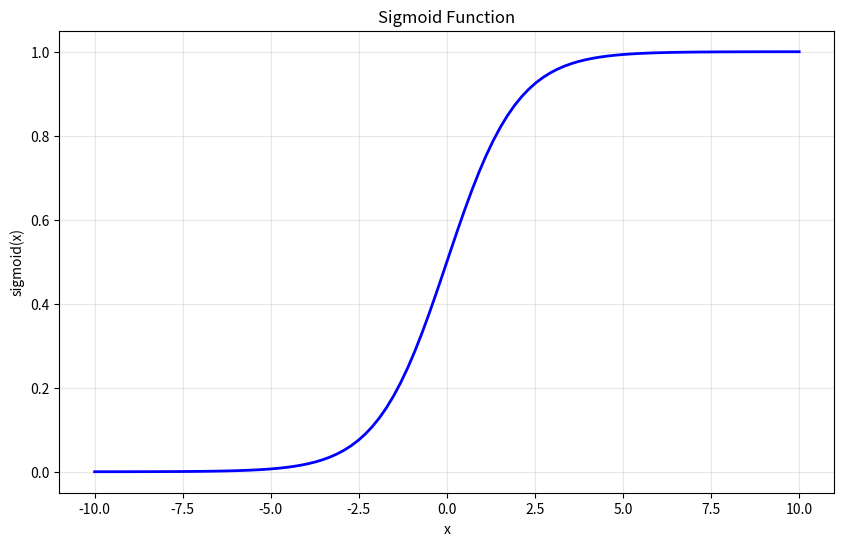
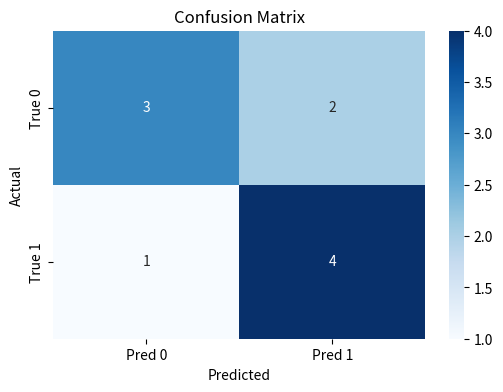

Write the Python code that produced these figures, in order.
import numpy as np
import matplotlib.pyplot as plt

# Implement the sigmoid function
def sigmoid(x):
    """
    Compute the sigmoid function for input x

    Parameters:
    x: input value or array

    Returns:
    sigmoid of x
    """
    return 1 / (1 + np.exp(-x))


# Generate x values from -10 to 10
x_values = np.linspace(-10, 10, 100)

# Compute sigmoid values for x_values
y_values = sigmoid(x_values)

# Create a plot of the sigmoid function
plt.figure(figsize=(10, 6))
plt.plot(x_values, y_values, linewidth=2, color='blue')
plt.title('Sigmoid Function')
plt.xlabel('x')
plt.ylabel('sigmoid(x)')
plt.grid(True, alpha=0.3)
plt.show()

# Test your implementation with specific values
test_values = [-5, -2, 0, 2, 5]
print("Sigmoid function test:")
for val in test_values:
    print(f"sigmoid({val}) = {sigmoid(val)}")


import numpy as np

# Sigmoid (reuse from previous problem)
def sigmoid(x):
    return 1 / (1 + np.exp(-x))

# Sample feature values and model coefficients
feature1 = 1.5
feature2 = -0.8
bias = 0.5
coef1 = 0.8
coef2 = -0.3

# Calculate the linear combination z
z = coef1 * feature1 + coef2 * feature2 + bias

# Use sigmoid to calculate probability of class 1
probability = sigmoid(z)

print(f"Linear combination z: {z:.4f}")
print(f"Probability of class 1: {probability:.4f}")

# Prediction using threshold 0.5
prediction = 1 if probability >= 0.5 else 0
print(f"Predicted class: {prediction}")

# ---------------------------------------------------------------
# Function that returns probability and prediction
# ---------------------------------------------------------------
def predict_probability(features, coefficients, bias, threshold=0.5):
    """
    Calculate probability and prediction using sigmoid function.
    features: list or array of feature values
    coefficients: list or array of model weights
    """
    features = np.array(features)
    coefficients = np.array(coefficients)
    
    z = np.dot(features, coefficients) + bias
    prob = sigmoid(z)
    pred = 1 if prob >= threshold else 0
    return prob, pred

# Test the function
test_features = [1.5, -0.8]
test_coefficients = [0.8, -0.3]
test_bias = 0.5

prob, pred = predict_probability(test_features, test_coefficients, test_bias)
print(f"\nTest - Probability: {prob:.4f}, Prediction: {pred}")


import numpy as np
import matplotlib.pyplot as plt
import seaborn as sns

# Sample true labels and predictions
y_true = [0, 1, 0, 1, 1, 0, 1, 0, 0, 1]
y_pred = [0, 1, 1, 1, 0, 0, 1, 0, 1, 1]

# ----------------------------------------------------
# Calculate TP, TN, FP, FN from scratch
# ----------------------------------------------------
def calculate_confusion_matrix(y_true, y_pred):
    """
    Calculate confusion matrix components
    """
    TP = TN = FP = FN = 0
    
    for true, pred in zip(y_true, y_pred):
        if true == 1 and pred == 1:
            TP += 1
        elif true == 0 and pred == 0:
            TN += 1
        elif true == 0 and pred == 1:
            FP += 1
        elif true == 1 and pred == 0:
            FN += 1

    return TP, TN, FP, FN

# Test your function
TP, TN, FP, FN = calculate_confusion_matrix(y_true, y_pred)

print("Confusion Matrix Components:")
print(f"True Positives (TP): {TP}")
print(f"True Negatives (TN): {TN}")
print(f"False Positives (FP): {FP}")
print(f"False Negatives (FN): {FN}")

# ----------------------------------------------------
# Confusion Matrix Visualization
# ----------------------------------------------------
conf_matrix = np.array([[TN, FP],
                        [FN, TP]])

plt.figure(figsize=(6,4))
sns.heatmap(conf_matrix, annot=True, fmt='d', cmap='Blues',
            xticklabels=["Pred 0", "Pred 1"],
            yticklabels=["True 0", "True 1"])

plt.title('Confusion Matrix')
plt.xlabel("Predicted")
plt.ylabel("Actual")
plt.show()


# Implement classification metrics using confusion matrix components
def calculate_metrics(TP, TN, FP, FN):
    """
    Calculate accuracy, precision, recall, and F1-score
    """
    # Accuracy
    accuracy = (TP + TN) / (TP + TN + FP + FN)

    # Precision (handle division by zero)
    precision = TP / (TP + FP) if (TP + FP) > 0 else 0

    # Recall (handle division by zero)
    recall = TP / (TP + FN) if (TP + FN) > 0 else 0

    # F1-score (handle division by zero)
    if precision + recall > 0:
        f1 = 2 * (precision * recall) / (precision + recall)
    else:
        f1 = 0

    return accuracy, precision, recall, f1


# Calculate metrics using confusion matrix from Exercise 3
accuracy, precision, recall, f1 = calculate_metrics(TP, TN, FP, FN)

print("\nClassification Metrics:")
print(f"Accuracy: {accuracy:.4f}")
print(f"Precision: {precision:.4f}")
print(f"Recall: {recall:.4f}")
print(f"F1-Score: {f1:.4f}")
